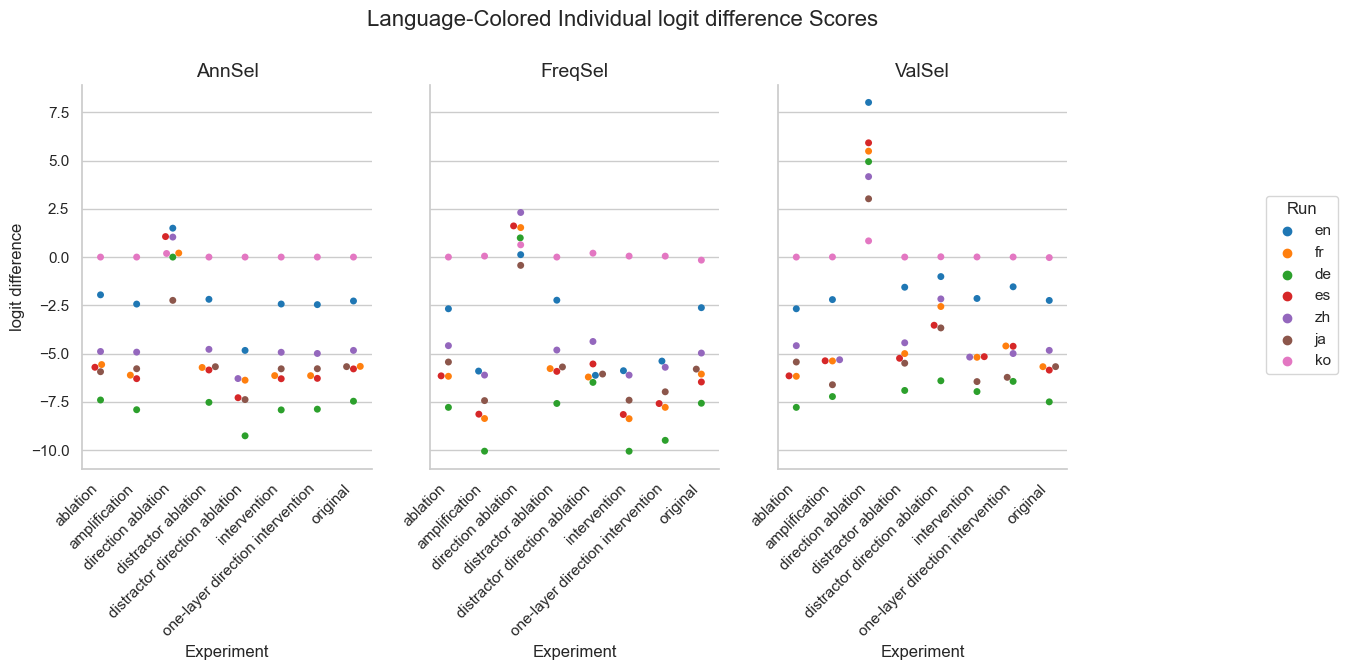

Values plotted in this chart, from the file beside it:
Experiment, Method, Run, mean, stdev
original, AnnSel, en, -2.275, 2.336
original, AnnSel, fr, -5.662, 3.924
original, AnnSel, de, -7.466, 4.571
original, AnnSel, es, -5.792, 3.664
original, AnnSel, zh, -4.834, 2.839
original, AnnSel, ja, -5.675, 2.955
original, AnnSel, ko, 0.0, 0.0
original, FreqSel, en, -2.621, 2.698
original, FreqSel, fr, -6.061, 4.177
original, FreqSel, de, -7.57, 4.543
original, FreqSel, es, -6.47, 3.882
original, FreqSel, zh, -4.971, 2.969
original, FreqSel, ja, -5.803, 3.179
original, FreqSel, ko, -0.1587, 0.6252
original, ValSel, en, -2.246, 2.342
original, ValSel, fr, -5.678, 3.933
original, ValSel, de, -7.499, 4.589
original, ValSel, es, -5.855, 3.751
original, ValSel, zh, -4.833, 2.84
original, ValSel, ja, -5.676, 2.956
original, ValSel, ko, -0.02669, 0.1832
distractor direction ablation, AnnSel, en, -4.834, 4.002
distractor direction ablation, AnnSel, fr, -6.376, 4.787
distractor direction ablation, AnnSel, de, -9.258, 5.511
distractor direction ablation, AnnSel, es, -7.284, 5.444
distractor direction ablation, AnnSel, zh, -6.292, 4.14
distractor direction ablation, AnnSel, ja, -7.381, 4.254
distractor direction ablation, AnnSel, ko, 0.0, 0.0
distractor direction ablation, FreqSel, en, -6.125, 6.602
distractor direction ablation, FreqSel, fr, -6.213, 7.19
distractor direction ablation, FreqSel, de, -6.491, 7.017
distractor direction ablation, FreqSel, es, -5.537, 7.708
distractor direction ablation, FreqSel, zh, -4.372, 7.148
distractor direction ablation, FreqSel, ja, -6.059, 6.424
distractor direction ablation, FreqSel, ko, 0.2017, 0.9618
distractor direction ablation, ValSel, en, -1.011, 5.418
distractor direction ablation, ValSel, fr, -2.56, 6.055
distractor direction ablation, ValSel, de, -6.407, 6.826
distractor direction ablation, ValSel, es, -3.531, 6.441
distractor direction ablation, ValSel, zh, -2.168, 4.864
distractor direction ablation, ValSel, ja, -3.67, 5.07
distractor direction ablation, ValSel, ko, 0.01483, 0.1145
direction ablation, AnnSel, en, 1.497, 6.286
direction ablation, AnnSel, fr, 0.2068, 7.523
direction ablation, AnnSel, de, -0.001181, 8.164
direction ablation, AnnSel, es, 1.061, 7.988
direction ablation, AnnSel, zh, 1.035, 6.133
direction ablation, AnnSel, ja, -2.242, 6.263
direction ablation, AnnSel, ko, 0.1858, 0.8328
direction ablation, FreqSel, en, 0.1247, 7.134
direction ablation, FreqSel, fr, 1.527, 7.607
direction ablation, FreqSel, de, 0.9931, 7.625
direction ablation, FreqSel, es, 1.613, 7.568
direction ablation, FreqSel, zh, 2.309, 5.879
direction ablation, FreqSel, ja, -0.4298, 6.829
direction ablation, FreqSel, ko, 0.634, 2.18
direction ablation, ValSel, en, 8.009, 7.213
direction ablation, ValSel, fr, 5.486, 8.482
direction ablation, ValSel, de, 4.942, 8.414
direction ablation, ValSel, es, 5.918, 7.568
... 108 more rows
